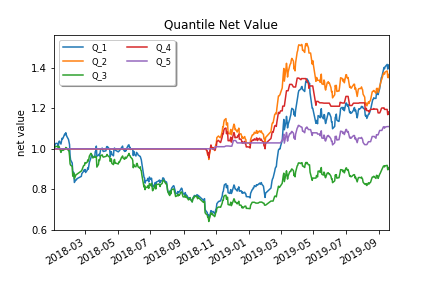

Values plotted in this chart, from the file beside it:
, Q_1, Q_2, Q_3, Q_4, Q_5, Q_LS
2018-01-02, 1.0, 1.0, 1.0, 1.0, 1.0, 1.0
2018-01-03, 1.005, 1.0, 1.008, 1.0, 1.0, 1.0
2018-01-04, 1.022, 1.0, 1.01, 1.0, 1.0, 1.0
2018-01-05, 1.026, 1.0, 1.011, 1.0, 1.0, 1.0
2018-01-08, 1.027, 1.0, 1.012, 1.0, 1.0, 1.0
2018-01-09, 1.022, 1.0, 1.013, 1.0, 1.0, 1.0
2018-01-10, 1.01, 1.0, 1.005, 1.0, 1.0, 1.0
2018-01-11, 1.034, 1.0, 1.012, 1.0, 1.0, 1.0
2018-01-12, 1.038, 1.0, 1.007, 1.0, 1.0, 1.0
2018-01-15, 1.023, 1.0, 0.9823, 1.0, 1.0, 1.0
2018-01-16, 1.038, 1.0, 0.9902, 1.0, 1.0, 1.0
2018-01-17, 1.052, 1.0, 0.9917, 1.0, 1.0, 1.0
2018-01-18, 1.048, 1.0, 0.9938, 1.0, 1.0, 1.0
2018-01-19, 1.054, 1.0, 0.9923, 1.0, 1.0, 1.0
2018-01-22, 1.073, 1.0, 0.9975, 1.0, 1.0, 1.0
2018-01-23, 1.069, 1.0, 0.9998, 1.0, 1.0, 1.0
2018-01-24, 1.079, 1.0, 1.007, 1.0, 1.0, 1.0
2018-01-25, 1.068, 1.0, 1.005, 1.0, 1.0, 1.0
2018-01-26, 1.061, 1.0, 1.002, 1.0, 1.0, 1.0
2018-01-29, 1.046, 1.0, 0.9913, 1.0, 1.0, 1.0
2018-01-30, 1.033, 1.0, 0.9892, 1.0, 1.0, 1.0
2018-01-31, 1.021, 1.0, 0.9641, 1.0, 1.0, 1.0
2018-02-01, 0.9663, 1.0, 0.926, 1.0, 1.0, 1.0
2018-02-02, 0.9451, 1.0, 0.9193, 1.0, 1.0, 1.0
2018-02-05, 0.9299, 1.0, 0.9131, 1.0, 1.0, 1.0
2018-02-06, 0.886, 1.0, 0.8651, 1.0, 1.0, 1.0
2018-02-07, 0.8853, 1.0, 0.869, 1.0, 1.0, 1.0
2018-02-08, 0.8829, 1.0, 0.8794, 1.0, 1.0, 1.0
2018-02-09, 0.834, 1.0, 0.8519, 1.0, 1.0, 1.0
2018-02-12, 0.8483, 1.0, 0.8727, 1.0, 1.0, 1.0
2018-02-13, 0.8476, 1.0, 0.8735, 1.0, 1.0, 1.0
2018-02-14, 0.8529, 1.0, 0.8752, 1.0, 1.0, 1.0
2018-02-22, 0.8641, 1.0, 0.8906, 1.0, 1.0, 1.0
2018-02-23, 0.8779, 1.0, 0.8948, 1.0, 1.0, 1.0
2018-02-26, 0.8882, 1.0, 0.9156, 1.0, 1.0, 1.0
2018-02-27, 0.8958, 1.0, 0.9183, 1.0, 1.0, 1.0
2018-02-28, 0.8913, 1.0, 0.9188, 1.0, 1.0, 1.0
2018-03-01, 0.8982, 1.0, 0.9323, 1.0, 1.0, 1.0
2018-03-02, 0.8831, 1.0, 0.928, 1.0, 1.0, 1.0
2018-03-05, 0.8943, 1.0, 0.9343, 1.0, 1.0, 1.0
2018-03-06, 0.9059, 1.0, 0.9448, 1.0, 1.0, 1.0
2018-03-07, 0.8997, 1.0, 0.9399, 1.0, 1.0, 1.0
2018-03-08, 0.9153, 1.0, 0.9491, 1.0, 1.0, 1.0
2018-03-09, 0.9326, 1.0, 0.964, 1.0, 1.0, 1.0
2018-03-12, 0.9564, 1.0, 0.9778, 1.0, 1.0, 1.0
2018-03-13, 0.9685, 1.0, 0.9729, 1.0, 1.0, 1.0
2018-03-14, 0.969, 1.0, 0.9636, 1.0, 1.0, 1.0
2018-03-15, 0.9634, 1.0, 0.9559, 1.0, 1.0, 1.0
2018-03-16, 0.9619, 1.0, 0.9559, 1.0, 1.0, 1.0
2018-03-19, 0.96, 1.0, 0.9601, 1.0, 1.0, 1.0
2018-03-20, 0.986, 1.0, 0.9637, 1.0, 1.0, 1.0
2018-03-21, 0.9891, 1.0, 0.9589, 1.0, 1.0, 1.0
2018-03-22, 1.013, 1.0, 0.9609, 1.0, 1.0, 1.0
2018-03-23, 0.9632, 1.0, 0.9099, 1.0, 1.0, 1.0
2018-03-26, 0.9692, 1.0, 0.923, 1.0, 1.0, 1.0
2018-03-27, 0.9731, 1.0, 0.9467, 1.0, 1.0, 1.0
2018-03-28, 0.9645, 1.0, 0.9424, 1.0, 1.0, 1.0
2018-03-29, 0.9792, 1.0, 0.9517, 1.0, 1.0, 1.0
2018-03-30, 0.9953, 1.0, 0.9659, 1.0, 1.0, 1.0
2018-04-02, 1.004, 1.0, 0.9702, 1.0, 1.0, 1.0
... 359 more rows
